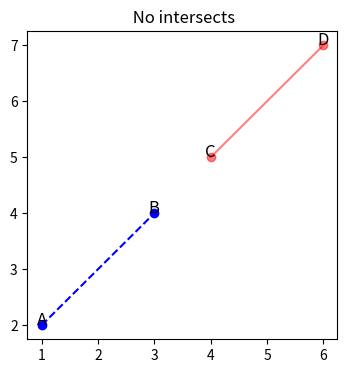
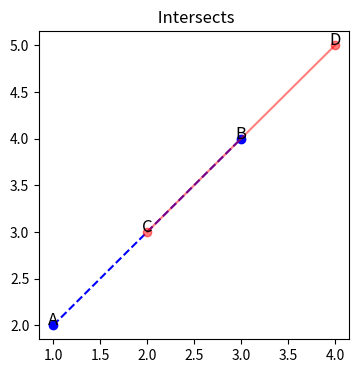
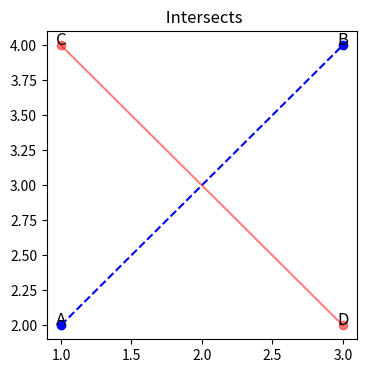
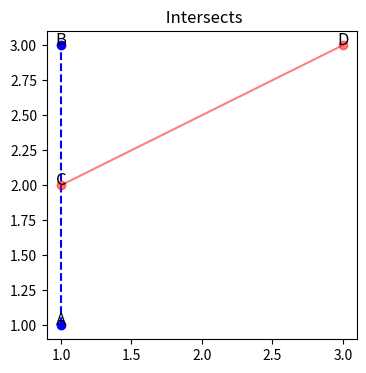

The matplotlib source for these figures, in order:
import matplotlib.pyplot as plt
import numpy as np
import random

# random.seed(42)

class Point:
    def __init__(self, x, y, z = 0):
        self.x = x
        self.y = y
        self.z = z

    def to_numpy(self):
        return np.array([self.x, self.y, self.z])
    
    def __repr__(self) -> str:
        return f'({self.x}, {self.y}, {self.z})'


def random_point(start: int = 1, end: int = 3) -> Point:
    return Point(random.randint(start, end), random.randint(start, end))


class Segment:
    def __init__(self, p1, p2):
        self.p1 = p1
        self.p2 = p2

    def __repr__(self):
        return f"Segment: ({self.p1.x}, {self.p1.y}) -> ({self.p2.x}, {self.p2.y})"


def plot_segment(s1, s2, title=""):
    plt.figure(figsize=(4, 4))
    plt.plot([s1.p1.x, s1.p2.x], [s1.p1.y, s1.p2.y],
             color='blue', marker='o', linestyle='--')
    plt.plot([s2.p1.x, s2.p2.x], [s2.p1.y, s2.p2.y],
             color='red', marker='o', alpha=0.5)

    plt.text(s1.p1.x, s1.p1.y, 'A', fontsize=12, ha='center')
    plt.text(s1.p2.x, s1.p2.y, 'B', fontsize=12, ha='center')
    plt.text(s2.p1.x, s2.p1.y, 'C', fontsize=12, ha='center')
    plt.text(s2.p2.x, s2.p2.y, 'D', fontsize=12, ha='center')

    plt.title(title)
    plt.show()


def on_segment(p, q, r):
    """Check if point q is on segment pr"""
    p = Point(*p)
    q = Point(*q)
    r = Point(*r)

    in_x_range = q.x <= max(p.x, r.x) and q.x >= min(p.x, r.x)
    in_y_range = q.y <= max(p.y, r.y) and q.y >= min(p.y, r.y)
    if in_x_range and in_y_range:
        return True
    return False


def check_line_intersection(s1, s2):
    A, B = s2.p1.to_numpy(), s2.p2.to_numpy()
    C, D = s1.p1.to_numpy(), s1.p2.to_numpy()

    print(f'{A=} {B=} {C=} {D=}')

    # * (-): left, 0: parallel/collinear, (+): right
    ba_ca = np.cross(B - A, C - A)[2]
    ba_da = np.cross(B - A, D - A)[2]
    dc_ac = np.cross(D - C, A - C)[2]
    dc_bc = np.cross(D - C, B - C)[2]

    print(f'{ba_ca=} {ba_da=} {dc_ac=} {dc_bc=}')

    if np.sign(ba_ca) != np.sign(ba_da) and np.sign(dc_ac) != np.sign(dc_bc):
        return True
    # Collinear
    elif ba_ca == 0 and on_segment(A, C, B):
        return True
    elif ba_da == 0 and on_segment(A, D, B):
        return True
    elif dc_ac == 0 and on_segment(C, A, D):
        return True
    elif dc_bc == 0 and on_segment(C, B, D):
        return True
    
    return False


# -----------------------------------------------------------------------------
# EXERCISE 2: Check if two segments intersects (or not)
# -----------------------------------------------------------------------------

def cases(case_type = ""):
    if case_type == 'collinear':
        return Segment(Point(1, 2), Point(3, 4)), \
            Segment(Point(4, 5), Point(6, 7))
    elif case_type == 'collinear_overlap':
        return Segment(Point(1, 2), Point(3, 4)),\
            Segment(Point(2, 3), Point(4, 5))
    elif case_type == 'intersection':
        return Segment(Point(1, 2), Point(3, 4)),\
            Segment(Point(1, 4), Point(3, 2))
    elif case_type == 'random':
        return Segment(random_point(), random_point()), \
            Segment(random_point(), random_point())
    else:
        raise ValueError('Invalid case_type')

for case_type in ['collinear',  'collinear_overlap', 'intersection', 'random']:
    segment_1, segment_2 = cases(case_type)

    line_intersection = check_line_intersection(segment_1, segment_2)
    plot_segment(segment_1, segment_2, ' Intersects' if line_intersection else ' No intersects')


"""
segment_1 = Segment(Point(1, 1), Point(3, 3))
segment_2 = Segment(Point(1, 3), Point(3, 1))

segment_1 = Segment(Point(1, 3), Point(2, 2))
segment_2 = Segment(Point(1.5, 2.5), Point(3, 1))
"""

# -----------------------------------------------------------------------------
# EXERCISE 3: Distance from a point to a line
# -----------------------------------------------------------------------------


# -----------------------------------------------------------------------------
# EXERCISE 4: Check if a point P belongs to a triangle T
# -----------------------------------------------------------------------------


# -----------------------------------------------------------------------------
# EXERCISE 5: 
# -----------------------------------------------------------------------------


# -----------------------------------------------------------------------------
# EXERCISE 6: 
# -----------------------------------------------------------------------------


# -----------------------------------------------------------------------------
# EXERCISE 7: 
# -----------------------------------------------------------------------------


# -----------------------------------------------------------------------------
# EXERCISE 8: 
# -----------------------------------------------------------------------------
"""
focal distance
divide by Z
    project (X, Y, Z) dividing by Z obtaining (X/Z, Y/Z, Z/Z)
back face culling
"""

# -----------------------------------------------------------------------------
# EXERCISE 9: 
# -----------------------------------------------------------------------------



# -----------------------------------------------------------------------------
# EXERCISE 10: 
# -----------------------------------------------------------------------------



# -----------------------------------------------------------------------------
# EXERCISE 11: 
# -----------------------------------------------------------------------------



# -----------------------------------------------------------------------------
# EXERCISE 12: 
# -----------------------------------------------------------------------------

